Image classification data set "model_smalea" (Heparia/model_smalea on GitHub). Class labels (20): bukan daun, ganja, jambu biji, jati blanda, jungrahab, katuk, keji beling, kemuning, koka, kumis kucing, saga, salam leaf, seledri, sereh, sirih, sirsak, tapak liman, teh, tempuyung, urang aring.

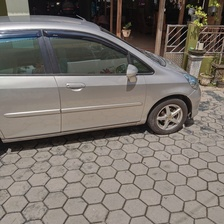
Label: bukan daun

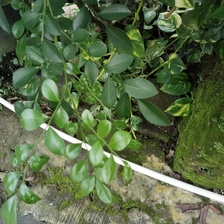
Label: kemuning

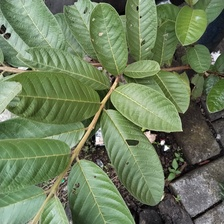
Label: jambu biji

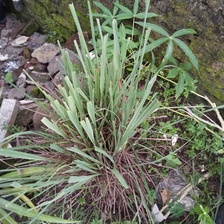
Label: sereh

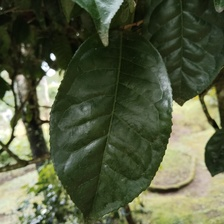
Label: teh

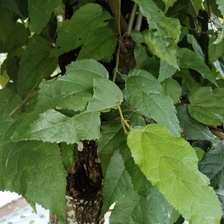
Label: jati blanda
